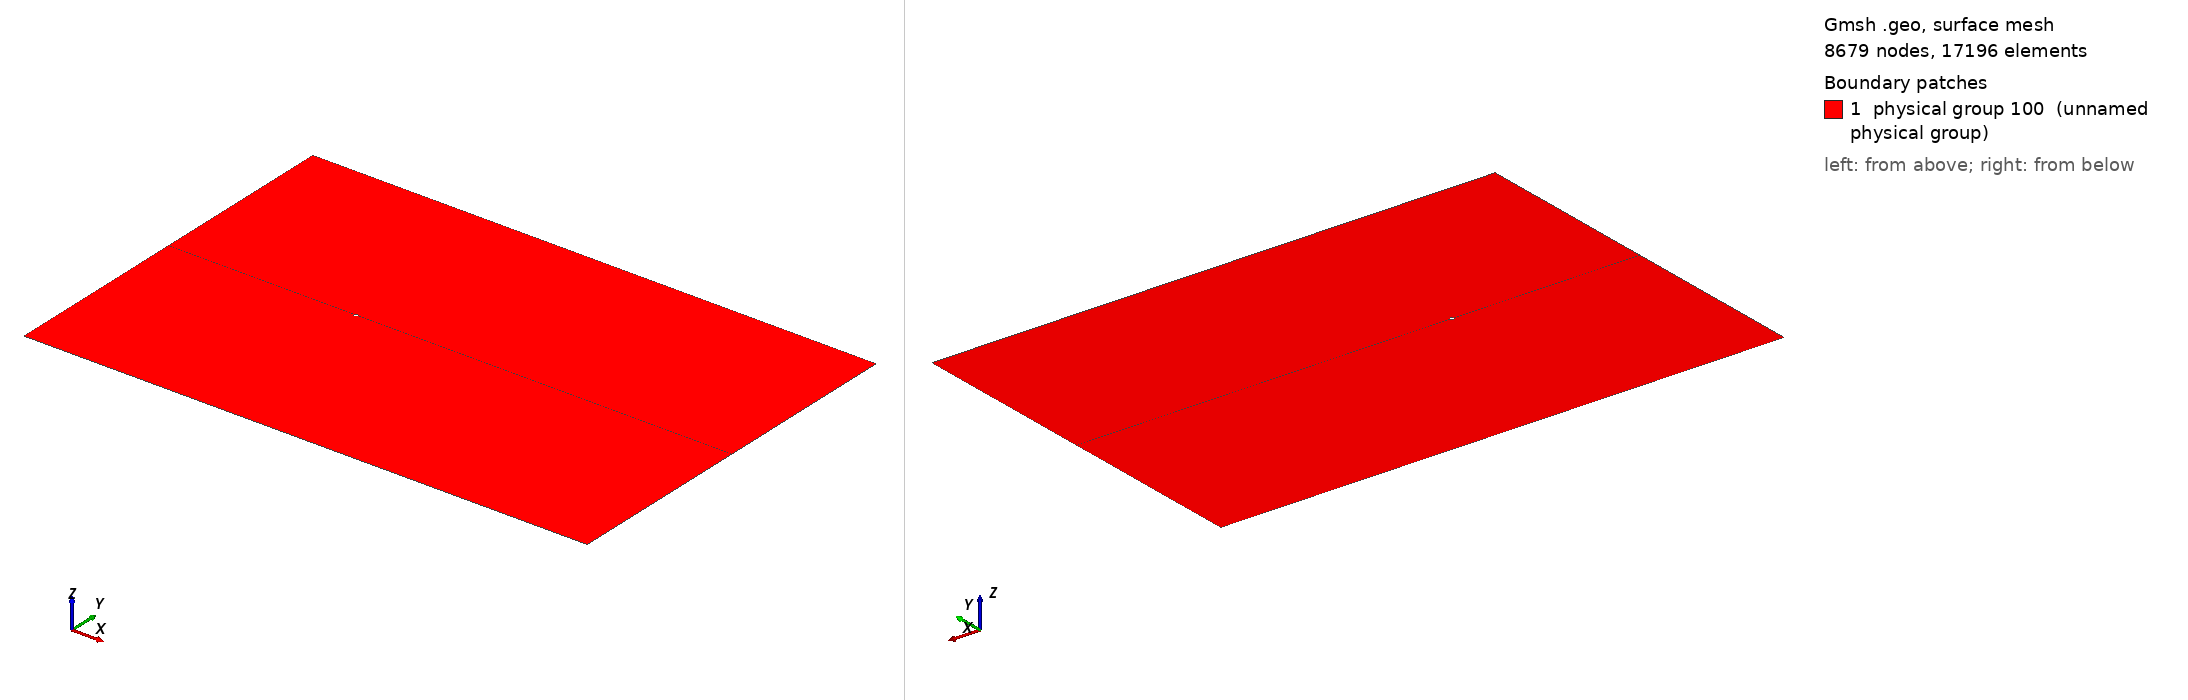

Gmsh geometry script, surface-meshed: 8679 nodes, 17196 surface elements. Boundary patches (legend numbers): 1 physical group 100 (unnamed physical group). Left view from above one corner, right view from below the opposite corner. Legend entries are the model's physical surfaces. The drawing asked Gmsh for element sizes between 1% and 20% of the model's largest extent; the script's own settings can give other sizes.

=== cylinder.geo (drawn) ===
// Authors: Anant Diwakar, Praveen. C

// Uncomment following two lines to generate 8 node quadrilaterals
//Mesh.ElementOrder = 2;
//Mesh.SecondOrderIncomplete = 1;

lc = 0.02;
lo = 1.0;  // outer boundary
lw = 0.2;  // wake outlet

d = 0.1;
r = 0.5*d;
R = 5*r;

assym = 0.0*d;

h = 50*d;
l1 = 50*d;
l2 = 100*d;

n = 2;
nl1 = 4;  // along x before cylinder
nl2 = 200; // along wake
nr  = 20;  // along radius
nw  = 10; // normal to side wall

nc = 10; // around cylinder

//nz = 30;
nz = 1;

Point(1) = {0,0,0,lc};
Point(2) = {0,r,0,lc};
Point(3) = {r,0,0,lc};
Point(4) = {-r,0,0,lc};
Point(5) = {-l1,0,0,lo};
Point(6) = {l2,0,0,lw};
Point(7) = {-l1,h,0,lo};
Point(8) = {l2,h,0,lo};
Point(9) = {R,0.0,0,lc};
Point(10) = {-R,0.0,0,lc};
Point(11) = {0.0,R,0,lc};
Point(12) = {0.0,h,0,lo};
Point(13) = {r*Sin(Pi/4),r*Sin(Pi/4),0,lc};
Point(14) = {-r*Sin(Pi/4),r*Sin(Pi/4),0,lc};
Point(15) = {R*Sin(Pi/4),R*Sin(Pi/4),0,lc};
Point(16) = {-R*Sin(Pi/4),R*Sin(Pi/4),0,lc};
Point(17) = {l2,R*Sin(Pi/4),0,lw};
Point(18) = {-l1,R*Sin(Pi/4),0,lo};
Point(19) = {R*Sin(Pi/4),h,0,lo};
Point(20) = {-R*Sin(Pi/4),h,0,lo};

Delete {
  Point{19};
}

Delete {
  Point{20};
}

Circle(1) = {15,1,11};
Circle(2) = {13,1,2};
Circle(3) = {2,1,14};
Circle(4) = {11,1,16};
Circle(5) = {16,1,10};
Circle(6) = {14,1,4};
Circle(7) = {13,1,3};
Circle(8) = {15,1,9};
Line(9) = {9,3};
Line(10) = {15,13};
Line(11) = {11,2};
Line(12) = {16,14};
Line(13) = {10,4};
Line(14) = {12,11};


Line(15) = {15,17};
Line(16) = {17,8};
Line(17) = {8,12};
Line(18) = {12,7};
Line(19) = {7,5};
Line(20) = {18,16};
//Line(21) = {18,5};
Line(22) = {5,10};
Line(23) = {6,17};
Line(24) = {9,6};


Delete {
  Line{20};
}

Delete {
  Point{18};
}


Line Loop(25) = {14,-1,15,16,17};
Plane Surface(26) = {25};

Line Loop(27) = {-14,18,19,22,-5,-4};
Plane Surface(28) = {27};

Line Loop(29) = {7,-9,-8,10};
Plane Surface(30) = {29};

Line Loop(31) = {-2,-10,1,11};
Plane Surface(32) = {31};

Line Loop(33) = {-3,-11,4,12};
Plane Surface(34) = {33};

Line Loop(35) = {-6,-12,5,13};
Plane Surface(36) = {35};

Line Loop(37) = {8,24,23,-15};
Plane Surface(38) = {37};

Symmetry { 0.0,1.0,0.0,0.0 } {
  Duplicata { Surface{38,26,28,36,34,32,30}; }
}

Translate {0.0,assym,0.0} {
  Point{7};
}

Translate {0.0,assym,0.0} {
  Point{12};
}

Translate {0.0,assym,0.0} {
  Point{8};
}


Transfinite Line {15} = nl2+1 Using Progression 1.01;
Transfinite Line {24} = nl2+1 Using Progression 1.01;
Transfinite Line {-43} = nl2+1 Using Progression 1.01;

// radially away from cylinder
Transfinite Line{-9,-10,-11,-12,-13,59,64,69} = nr+1 Using Progression 1.1;

Transfinite Line {8,5,6,7,4,3,2,1,23} = nc+1 Using Progression 1.0;

Transfinite Line {55,40,73,58,56,63,68,46,42} = nc+1 Using Progression 1.0;

Transfinite Surface {38} = {9,6,17,15};
Transfinite Surface {30} = {3,9,15,13};
Transfinite Surface {32} = {2,13,15,11};
Transfinite Surface {34} = {14,2,11,16};
Transfinite Surface {36} = {4,14,16,10};

//Recombine Surface {38,30,32,34,36,28,26};

Transfinite Surface {39} = {30,20,9,6};
Transfinite Surface {72} = {20,122,3,9};
Transfinite Surface {67} = {38,104,122,20};
Transfinite Surface {62} = {76,86,104,38};
Transfinite Surface {57} = {76,10,4,86};

//Recombine Surface {50,57,62,67,72,39,44};

Delete {
  Point{1};
}

Physical Surface(100) = {38,30,32,34,36,28,26,-50,-57,-62,-67,-72,-39,-44};

Physical Line(1) = {19,53};               // Inlet
Physical Line(2) = {7,2,3,6,58,63,68,73}; // cylinder
Physical Line(3) = {16,23,42,48};         // outlet
Physical Line(4) = {18,17};               // top wall
Physical Line(5) = {52,49};               // bottom wall

//Geometry.Normals = 100;
